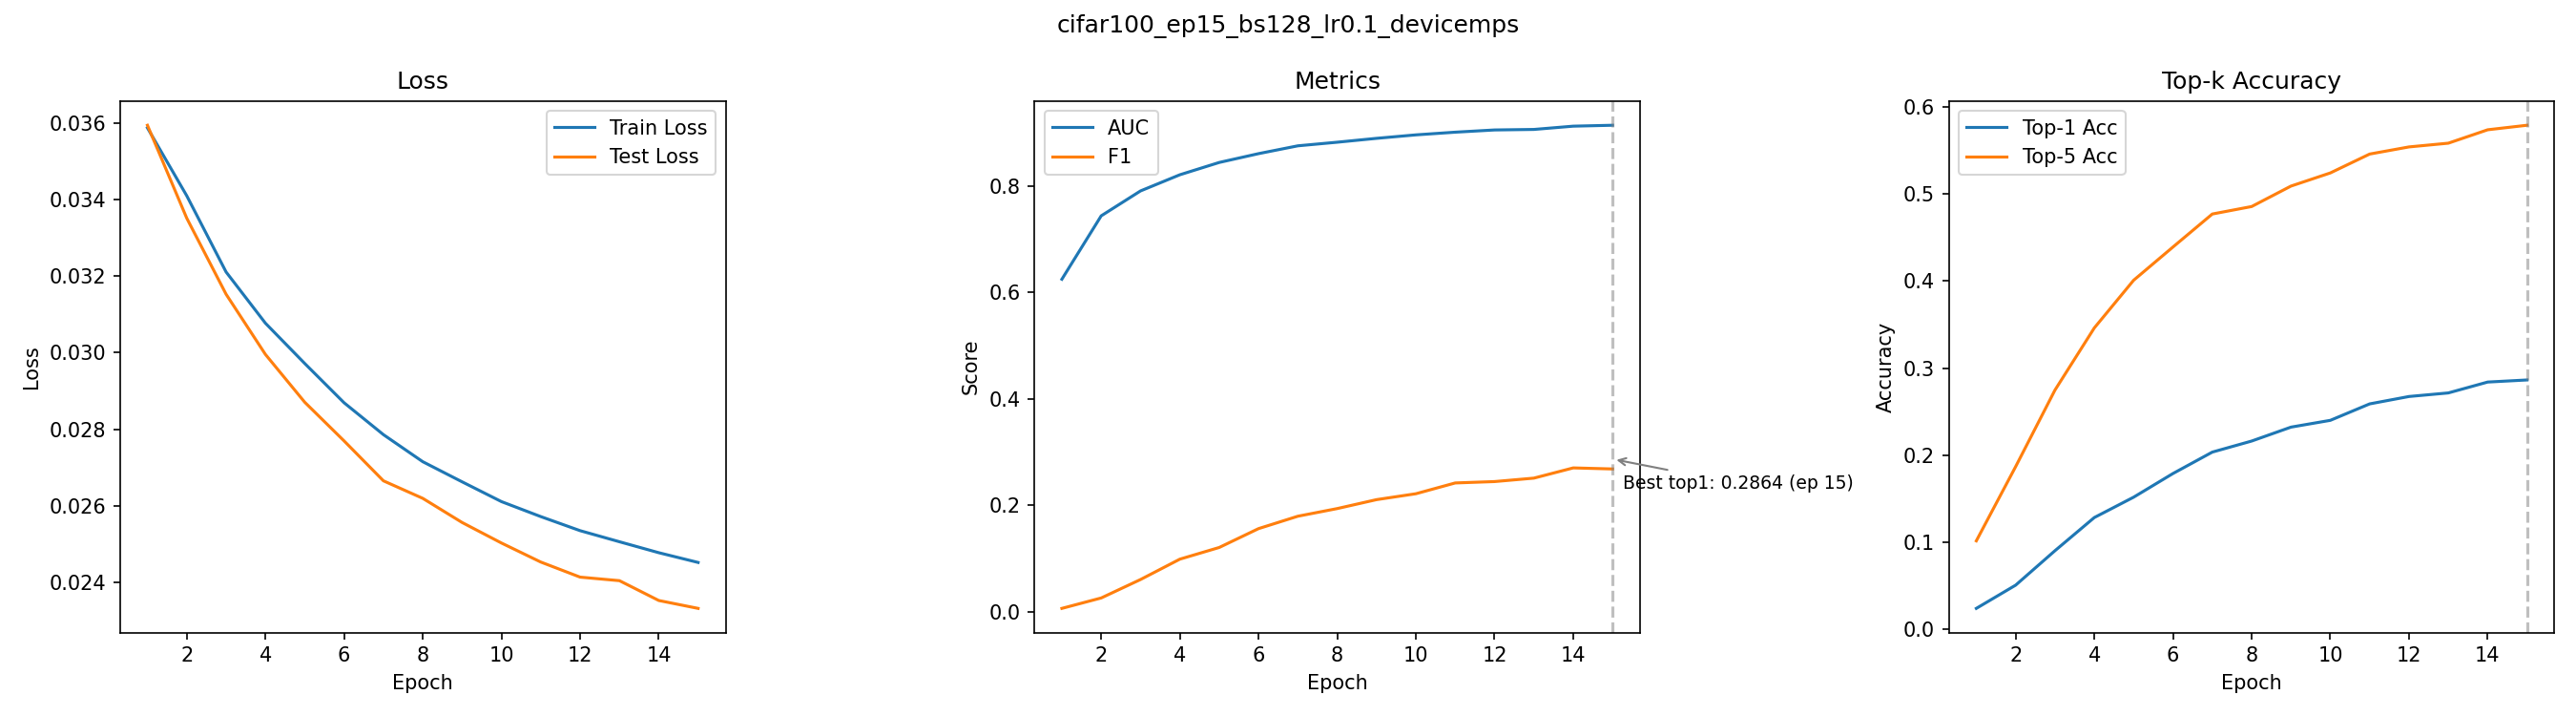

Data behind this chart, as committed beside it:
epoch, train_loss, test_loss, auc, f1, top1_acc, top5_acc
1, 0.03587, 0.03594, 0.6243, 0.005927, 0.0239, 0.1015
2, 0.0341, 0.03351, 0.7434, 0.02552, 0.0506, 0.1868
3, 0.03211, 0.03153, 0.7902, 0.06017, 0.0902, 0.2748
4, 0.03077, 0.02995, 0.8206, 0.09843, 0.1283, 0.3462
5, 0.02972, 0.02871, 0.8437, 0.1204, 0.1517, 0.401
6, 0.02869, 0.0277, 0.8603, 0.1558, 0.1789, 0.4392
7, 0.02786, 0.02665, 0.8749, 0.1791, 0.2035, 0.4771
8, 0.02715, 0.0262, 0.8817, 0.1935, 0.2162, 0.4857
9, 0.02663, 0.02557, 0.889, 0.2102, 0.2322, 0.5092
10, 0.02611, 0.02503, 0.8955, 0.2213, 0.24, 0.5243
11, 0.02572, 0.02453, 0.9006, 0.2416, 0.2589, 0.546
12, 0.02535, 0.02414, 0.9047, 0.2442, 0.2674, 0.5542
13, 0.02506, 0.02405, 0.9057, 0.2507, 0.2715, 0.5585
14, 0.02478, 0.02353, 0.9119, 0.2698, 0.284, 0.5739
15, 0.02452, 0.02332, 0.9136, 0.2679, 0.2864, 0.5791
